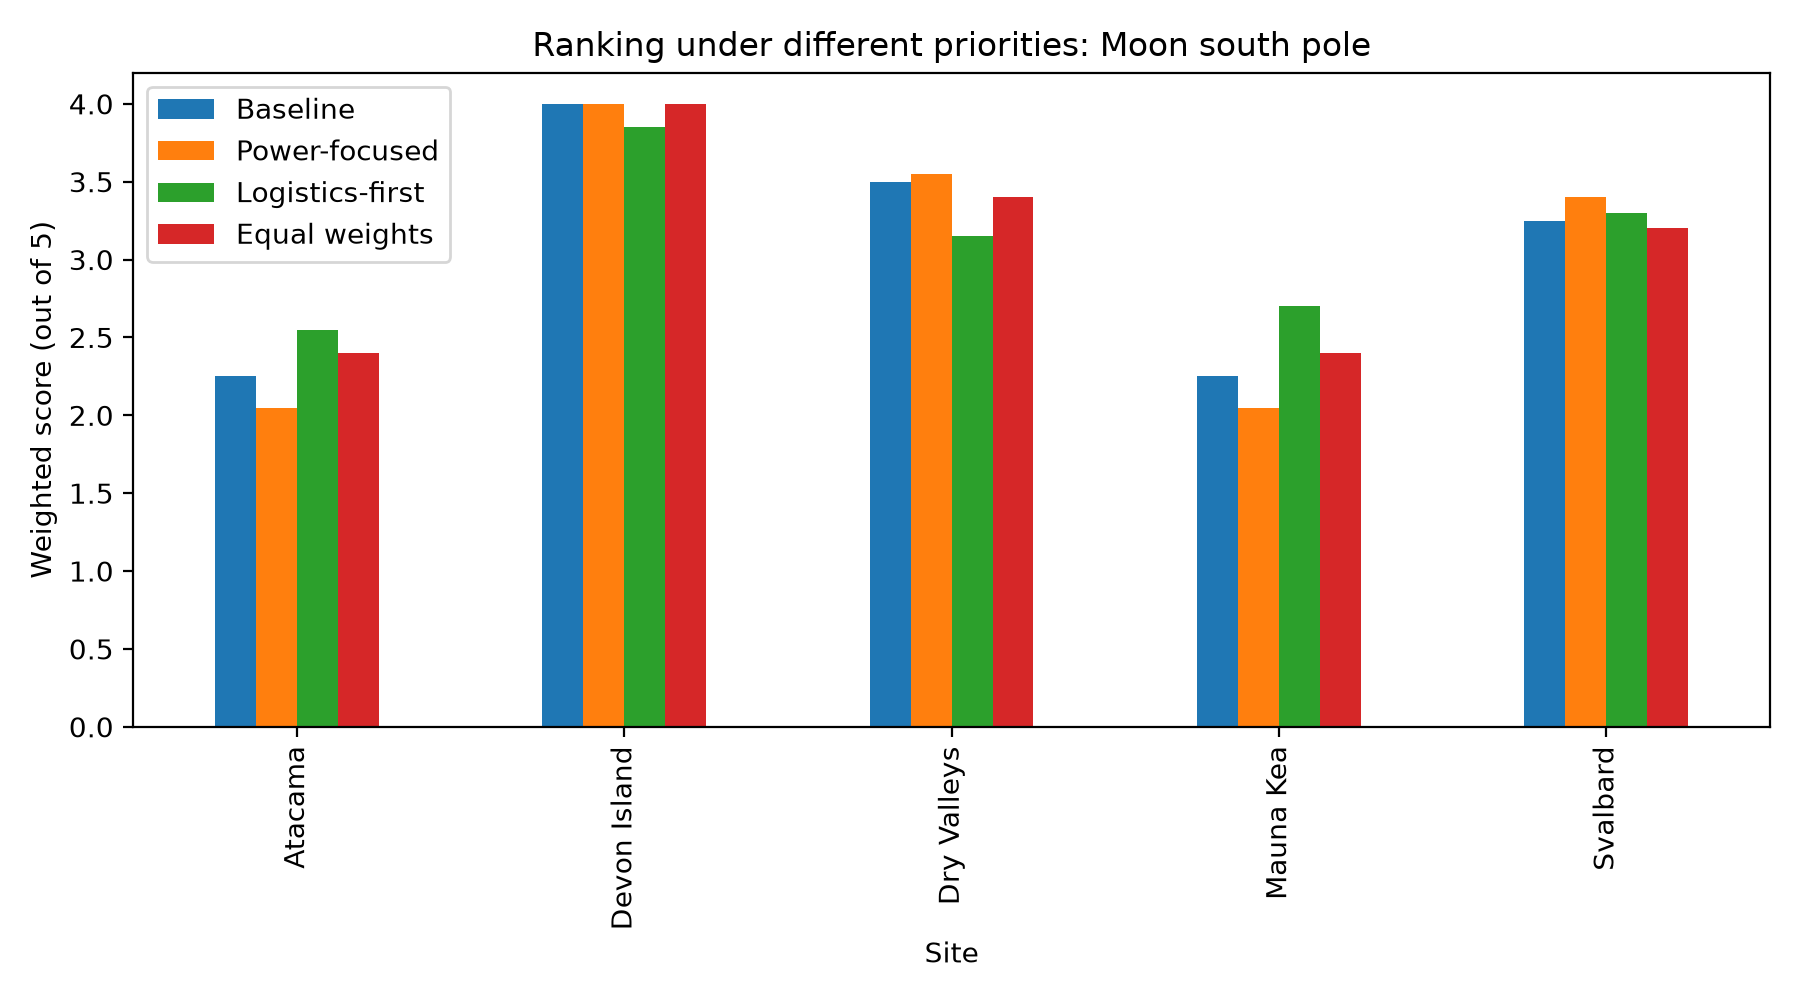

The table this chart was drawn from, first rows:
Site, Baseline, Power-focused, Logistics-first, Equal weights
Atacama, 2.25, 2.05, 2.55, 2.4
Devon Island, 4.0, 4.0, 3.85, 4.0
Dry Valleys, 3.5, 3.55, 3.15, 3.4
Mauna Kea, 2.25, 2.05, 2.7, 2.4
Svalbard, 3.25, 3.4, 3.3, 3.2
